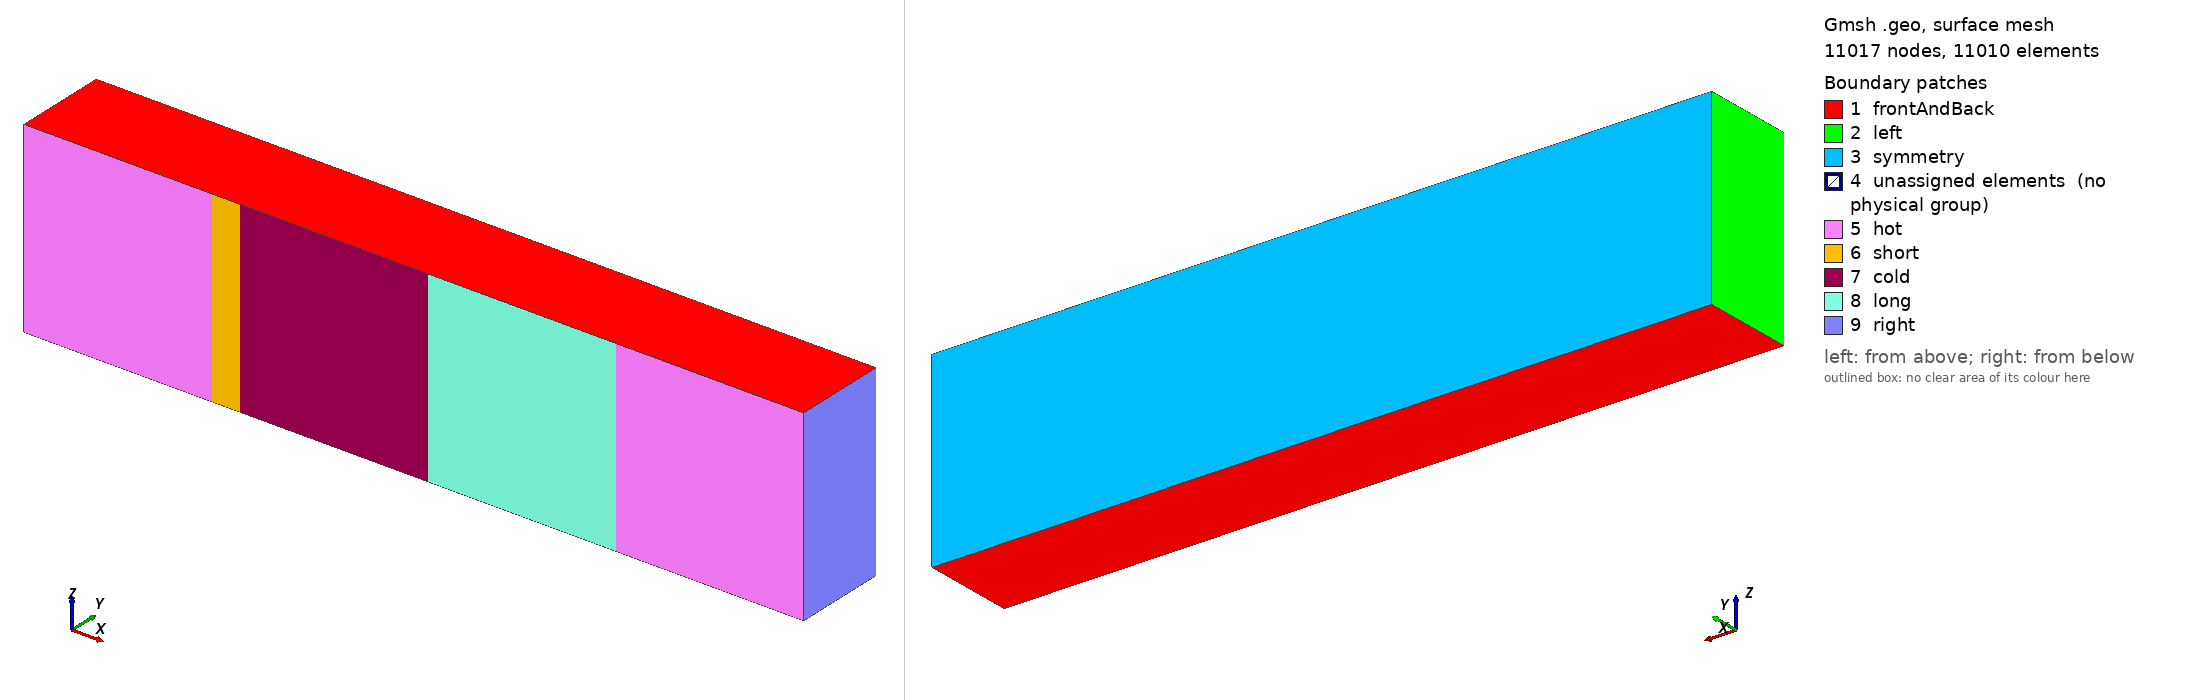

Gmsh geometry script, surface-meshed: 11017 nodes, 11010 surface elements. Boundary patches (legend numbers): 1 frontAndBack, 2 left, 3 symmetry, 4 unassigned elements (no physical group), 5 hot, 6 short, 7 cold, 8 long, 9 right. Left view from above one corner, right view from below the opposite corner. Legend entries are the model's physical surfaces; 'unassigned elements' are surfaces in no physical group. The drawing asked Gmsh for element sizes between 1% and 20% of the model's largest extent; the script's own settings can give other sizes.

=== friedlander.geo (drawn) ===
Kn = 0.01;
D = 1;
L1 = 0.15*D;
L2 = D;
d = 1;

Nx = 30;

h_max = (D/2) / Nx;
h_min = 0.1*Kn;
h_min = h_min < h_max/4 ? h_min : h_max/4;
l = (1+Fabs(Log(Kn))/3)*Kn;
l = l < D/6 ? l : D/6;
l = l > 3*h_max ? l : 3*h_max;

Ny_fl = Round((D/2-l)/(D/2)*Nx);
r = 0.3;
p1 = Exp(Log(L1/D*r/2)/Nx);
p2 = Exp(Log(L2/D*r/2)/Nx);

Printf("h_max = %f, h_min = %f", h_max, h_min);
a = h_min/h_max;
b = l/h_max;
q = h_max > h_min ? (1-b)/(a-b) : 0;
Printf("q = %f", q);
Ny_kn = 1 + Round(Log(a)/Log(q));
q = Exp(Log(a)/(Ny_kn-1));

Printf("l = %f, D/2 = %f", l, D/2);
Printf("Size: %f x %f", Nx*(1.5*D+L1+L2)/D*2, Ny_fl+Ny_kn);
Printf("q = %f, p1 = %f, p2 = %f", q, p1, p2);
If (q < 0.5)
    //Error("q is too small!");
EndIf

Point(1) =  { 0,           0, 0};
Point(2) =  { D,           0, 0};
Point(3) =  { D+L1,        0, 0};
Point(4) =  { 2*D+L1,      0, 0};
Point(5) =  { 2*D+L1+L2,   0, 0};
Point(6) =  { 3*D+L1+L2,   0, 0};

Point(11) =  { 0,           l, 0};
Point(12) =  { D,           l, 0};
Point(13) =  { D+L1,        l, 0};
Point(14) =  { 2*D+L1,      l, 0};
Point(15) =  { 2*D+L1+L2,   l, 0};
Point(16) =  { 3*D+L1+L2,   l, 0};

Point(21) =  { 0,           D/2, 0};
Point(22) =  { D,           D/2, 0};
Point(23) =  { D+L1,        D/2, 0};
Point(24) =  { 2*D+L1,      D/2, 0};
Point(25) =  { 2*D+L1+L2,   D/2, 0};
Point(26) =  { 3*D+L1+L2,   D/2, 0};

Line(1) = {1, 11};
Line(2) = {2, 12};
Line(3) = {3, 13};
Line(4) = {4, 14};
Line(5) = {5, 15};
Line(6) = {6, 16};

Line(11) = {11, 21};
Line(12) = {12, 22};
Line(13) = {13, 23};
Line(14) = {14, 24};
Line(15) = {15, 25};
Line(16) = {16, 26};

Line(21) = {1, 2};
Line(22) = {2, 3};
Line(23) = {3, 4};
Line(24) = {4, 5};
Line(25) = {5, 6};

Line(31) = {11, 12};
Line(32) = {12, 13};
Line(33) = {13, 14};
Line(34) = {14, 15};
Line(35) = {15, 16};

Line(41) = {21, 22};
Line(42) = {22, 23};
Line(43) = {23, 24};
Line(44) = {24, 25};
Line(45) = {25, 26};

Line Loop(1) = {1, 11, 41, -12, -2, -21};
Line Loop(2) = {2, 12, 42, -13, -3, -22};
Line Loop(3) = {3, 13, 43, -14, -4, -23};
Line Loop(4) = {4, 14, 44, -15, -5, -24};
Line Loop(5) = {5, 15, 45, -16, -6, -25};
Plane Surface(1) = {1};
Plane Surface(2) = {2};
Plane Surface(3) = {3};
Plane Surface(4) = {4};
Plane Surface(5) = {5};

Transfinite Line{11} = Ny_fl + 1;
Transfinite Line{12} = Ny_fl + 1;
Transfinite Line{13} = Ny_fl + 1;
Transfinite Line{14} = Ny_fl + 1;
Transfinite Line{15} = Ny_fl + 1;
Transfinite Line{16} = Ny_fl + 1;

Transfinite Line{-1} = Ny_kn + 1 Using Progression q;
Transfinite Line{-2} = Ny_kn + 1 Using Progression q;
Transfinite Line{-3} = Ny_kn + 1 Using Progression q;
Transfinite Line{-4} = Ny_kn + 1 Using Progression q;
Transfinite Line{-5} = Ny_kn + 1 Using Progression q;
Transfinite Line{-6} = Ny_kn + 1 Using Progression q;

Transfinite Line{21} = Nx + 1 Using Progression p1;
Transfinite Line{22} = Nx + 1 Using Bump r;
Transfinite Line{23} = Nx + 1 Using Bump r*L1/D;
Transfinite Line{24} = Nx + 1 Using Bump r;
Transfinite Line{25} = Nx + 1 Using Progression 1/p2;

Transfinite Line{31} = Nx + 1 Using Progression p1;
Transfinite Line{32} = Nx + 1 Using Bump r;
Transfinite Line{33} = Nx + 1 Using Bump r*L1/D;
Transfinite Line{34} = Nx + 1 Using Bump r;
Transfinite Line{35} = Nx + 1 Using Progression 1/p2;

Transfinite Line{41} = Nx + 1 Using Progression p1;
Transfinite Line{42} = Nx + 1 Using Bump r;
Transfinite Line{43} = Nx + 1 Using Bump r*L1/D;
Transfinite Line{44} = Nx + 1 Using Bump r;
Transfinite Line{45} = Nx + 1 Using Progression 1/p2;

Transfinite Surface{1} = {1, 21, 22, 2};
Recombine Surface{1};
Extrude {0, 0, d} {
	Surface{1};
	Layers{1};
	Recombine;
}

Transfinite Surface{2} = {2, 22, 23, 3};
Recombine Surface{2};
Extrude {0, 0, d} {
	Surface{2};
	Layers{1};
	Recombine;
}

Transfinite Surface{3} = {3, 23, 24, 4};
Recombine Surface{3};
Extrude {0, 0, d} {
	Surface{3};
	Layers{1};
	Recombine;
}

Transfinite Surface{4} = {4, 24, 25, 5};
Recombine Surface{4};
Extrude {0, 0, d} {
	Surface{4};
	Layers{1};
	Recombine;
}

Transfinite Surface{5} = {5, 25, 26, 6};
Recombine Surface{5};
Extrude {0, 0, d} {
	Surface{5};
	Layers{1};
	Recombine;
}

Physical Surface("hot") = {76, 204};
Physical Surface("cold") = {140};
Physical Surface("short") = {108};
Physical Surface("long") = {172};
Physical Surface("left") = {60, 56};
Physical Surface("right") = {196, 200};
Physical Surface("symmetry") = {64, 96, 128, 160, 192};
Physical Surface("frontAndBack") = {1, 2, 3, 4, 5, 77, 109, 141, 173, 205};

Physical Volume("coldV") = {3};
Physical Volume("hotV") = {1, 5};
Physical Volume("shortV") = {2};
Physical Volume("longV") = {4};
